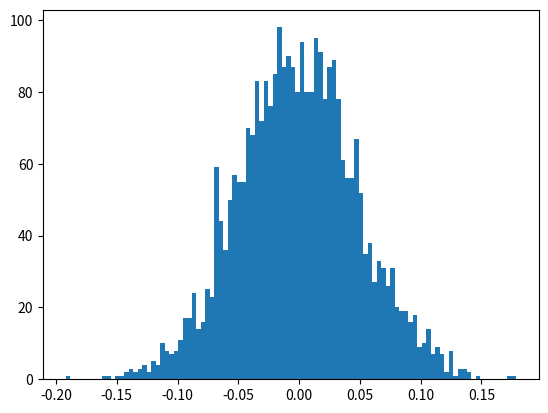

Source code (Python): (Note: this script raises an exception after producing the figure.)
import numpy as np
import matplotlib.pyplot as plt

class norm1:
    def __init__(self, a1, b1, c1):
        self.a1 = a1
        self.b1 = b1
        self.c1 = c1
        
    def dist_curve(self):
        plt.plot(self.c1, 1/(self.b1 * np.sqrt(2 * np.pi)) *
            np.exp( - (self.c1 - self.a1)**2 / (2 * self.b1**2) ), linewidth=2, color='y')
        plt.show()

#Vary the mean and SD to generate different plots
mean1 = 0 
sd1 = 0.05

c = np.random.normal(mean1, sd1, 3000)
        
w1, x1, z1 = plt.hist(c, 100, normed=True) #hist

hist1 = norm1(mean1, sd1, x1)
hist1.dist_curve()